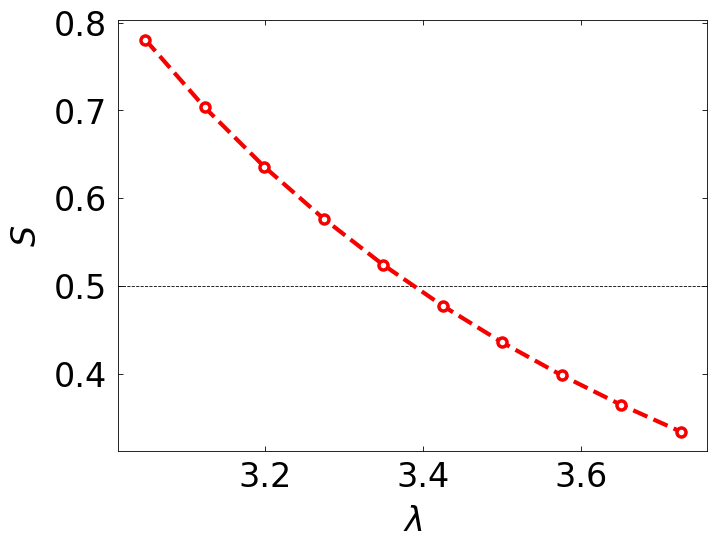
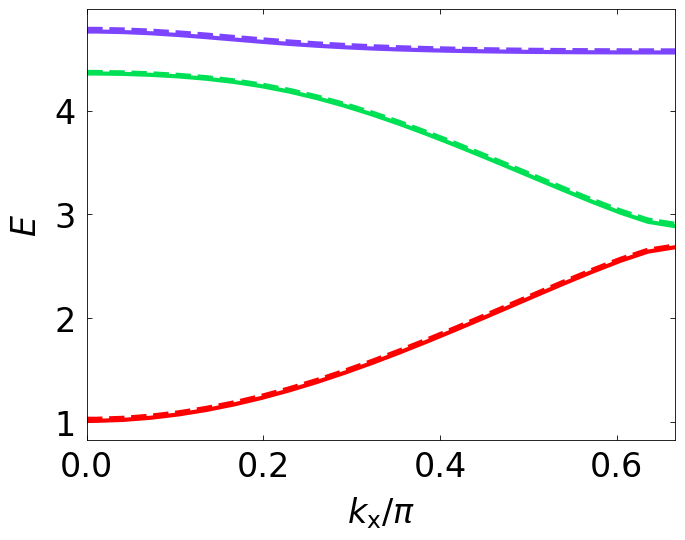

The matplotlib source for these figures, in order:
# -*- coding: Latin-1 -*-

## Modules <<<<<<<<<<<<<<<<<<<<<<<<<<<<<<<<<<<<<<<<<<<<<<<<<<<<<<<<<<<<<<<<<<<<#
import numpy as np
from numpy import cos, sin, pi, sqrt, exp
import matplotlib.pyplot as plt
import matplotlib as mpl
from mpl_toolkits.mplot3d import axes3d
from functools import partial
from scipy import optimize
from numpy.linalg import multi_dot
np.set_printoptions(6,suppress=True,sign="+",floatmode="fixed")
##>>>>>>>>>>>>>>>>>>>>>>>>>>>>>>>>>>>>>>>>>>>>>>>>>>>>>>>>>>>>>>>>>>>>>>>>>>>>>#

## Universal Constant :::::::::::::::::::::::::::::::::::::::::::::::::::::::::#

# hbar = 1.05457173e-34 # J.s
# e = 1.60217657e-19 # coulombs
# kB = 1.380648e-23 # J / K
kB = 1

## Variables ::::::::::::::::::::::::::::::::::::::::::::::::::::::::::::::::::#

B = 0.01 # magnetic field in unit of energy g * muB * B

T = 1

J = 1
D = 0.2 * J

chi_up_ini = -1
chi_dn_ini = -1

## ::::::::::::::::::::::::::::::::::::::::::::::::::::::::::::::::::::::::::::#

# Contains the hexago volume in a rectangle of side pi x (2*pi/sqrt(3))
kx = np.linspace(-pi / 3, 2 * pi / 3, 33)
ky = np.linspace(-pi / sqrt(3), pi / sqrt(3), 33)

## ::::::::::::::::::::::::::::::::::::::::::::::::::::::::::::::::::::::::::::#

## Full Hamiltonian
def hamiltonian(kx, ky, la, s, B, ts):

    eta1 = - np.array([1, sqrt(3)]) / 2
    eta2 = np.array([1, 0])
    eta3 = np.array([-1, sqrt(3)]) / 2

    k = np.array([kx, ky])

    k1 = np.dot(k, eta1)
    k2 = np.dot(k, eta2)
    k3 = np.dot(k, eta3)

    c1 = cos(k1)
    c2 = cos(k2)
    c3 = cos(k3)

    diag_matrix = (la - s * B) * np.identity(3, dtype = complex)

    tsc = np.conj(ts)

    nondiag_matrix = np.array([[0, ts * c1, tsc * c3],
                               [tsc * c1, 0, ts * c2],
                               [ts * c3, tsc * c2, 0]])

    Hks =  diag_matrix + nondiag_matrix

    return Hks

## ::::::::::::::::::::::::::::::::::::::::::::::::::::::::::::::::::::::::::::#

## Diaganolization function
def diag_func(kx, ky, la, s, B, ts):

    """
    (i,j) -> (kx, ky)
    n -> different eigenvalues E[n]
    l -> different components of eigenvectors V[:, n]
    """

    Enks = np.zeros((len(kx), len(ky), 3), dtype = float) # dim: i, j, n
    Vnks = np.zeros((len(kx), len(ky), 3, 3), dtype = complex) # dim: i, j, l, n

    for i in range(len(kx)):
        for j in range(len(ky)):

            Enks[i, j, :], Vnks[i, j, :, :] = np.linalg.eigh(hamiltonian(kx[i], ky[j], la, s, B, ts))
            # The column V[:, n] is the normalized eigenvector corresponding to the eigenvalue E[n]

    # Eigen values of non-diagonal part of the hamiltonian
    Enks_ndiag = Enks - ( la - s * B )

    # Compute la_min for all Enks > 0
    la_min = s * B - np.min(Enks_ndiag)

    return Enks, Enks_ndiag, Vnks, la_min

## ::::::::::::::::::::::::::::::::::::::::::::::::::::::::::::::::::::::::::::#

## Hopping term
def compute_ts(chi_up, chi_dn, J, D, s):

    if s == 1:
        return J * ( chi_up + chi_dn ) - 1j * s * D * chi_dn
    else:
        return J * ( chi_up + chi_dn ) - 1j * s * D * chi_up

## ::::::::::::::::::::::::::::::::::::::::::::::::::::::::::::::::::::::::::::#

## Bose - Einstein statics
def n_B(x):

    index_pos = x > 0
    index_neg = x <= 0

    nB = np.zeros(np.shape(x))

    nB[index_pos] = 1 / (exp(x[index_pos]) - 1)
    nB[index_neg] = 0

    return nB

## ::::::::::::::::::::::::::::::::::::::::::::::::::::::::::::::::::::::::::::#

## Compute S = sum(Enks/kB*T)
def compute_S(Enks_up, Enks_dn, T):

    Nt = np.shape(Enks_up)[0] * np.shape(Enks_up)[1]

    sum_s_up = np.sum(n_B(Enks_up[:,:,0] / (kB * T))) + np.sum(n_B(Enks_up[:,:,1] / (kB * T))) + np.sum(n_B(Enks_up[:,:,2] / (kB * T)))
    sum_s_dn = np.sum(n_B(Enks_dn[:,:,0] / (kB * T))) + np.sum(n_B(Enks_dn[:,:,1] / (kB * T))) + np.sum(n_B(Enks_dn[:,:,2] / (kB * T)))

    S = (sum_s_up + sum_s_dn) / Nt

    return S

def compute_chi(Enks_up, Enks_dn, Enks_ndiag_up, Enks_ndiag_dn, ts_up, ts_dn, T):

    Nt = np.shape(Enks_up)[0] * np.shape(Enks_up)[1]

    sum_s_up = np.sum(Enks_ndiag_up[:,:,0] * n_B(Enks_up[:,:,0] / (kB * T))) \
             + np.sum(Enks_ndiag_up[:,:,1] * n_B(Enks_up[:,:,1] / (kB * T))) \
             + np.sum(Enks_ndiag_up[:,:,2] * n_B(Enks_up[:,:,2] / (kB * T)))

    sum_s_dn = np.sum(Enks_ndiag_dn[:,:,0] * n_B(Enks_dn[:,:,0] / (kB * T))) \
             + np.sum(Enks_ndiag_dn[:,:,1] * n_B(Enks_dn[:,:,1] / (kB * T))) \
             + np.sum(Enks_ndiag_dn[:,:,2] * n_B(Enks_dn[:,:,2] / (kB * T)))

    chi_up = 2 * sum_s_up / Nt / np.absolute(ts_up)
    chi_dn = 2 * sum_s_dn / Nt / np.absolute(ts_dn)

    return (chi_up, chi_dn)

## ::::::::::::::::::::::::::::::::::::::::::::::::::::::::::::::::::::::::::::#

def residual_chi(chi, la, kx, ky, B, T):

    chi_up = chi[0]
    chi_dn = chi[1]

    # Compute ts_up & ts_dn
    ts_up = compute_ts(chi_up, chi_dn, J, D, 1)
    ts_dn = compute_ts(chi_up, chi_dn, J, D, -1)

    # Compute eigenvalues
    Enks_up, Enks_ndiag_up = diag_func(kx, ky, la, s = 1, B = B, ts = ts_up)[0:2]
    Enks_dn, Enks_ndiag_dn = diag_func(kx, ky, la, s = -1, B = B, ts = ts_dn)[0:2]

    # Compute residual_Chi
    (chi_up_new, chi_dn_new) = compute_chi(Enks_up, Enks_dn, Enks_ndiag_up, Enks_ndiag_dn, ts_up, ts_dn, T)
    residual_chi_up = chi_up - chi_up_new
    residual_chi_dn = chi_dn - chi_dn_new

    return (residual_chi_up, residual_chi_dn)

## ::::::::::::::::::::::::::::::::::::::::::::::::::::::::::::::::::::::::::::#

## Fit function
def residual_all(pars, kx, ky, B, J, D, T):


    la = pars[0]
    chi_up = pars[1]
    chi_dn = pars[2]

    print("[lambda, chi_up, chi_dn] =     ", np.array([la, chi_up, chi_dn]))

    # Compute ts_up & ts_dn
    ts_up = compute_ts(chi_up, chi_dn, J, D, 1)
    ts_dn = compute_ts(chi_up, chi_dn, J, D, -1)

    # Compute eigenvalues
    Enks_up_new, Enks_ndiag_up_new = diag_func(kx, ky, la, s = 1, B = B, ts = ts_up)[0:2]
    Enks_dn_new, Enks_ndiag_dn_new = diag_func(kx, ky, la, s = -1, B = B, ts = ts_dn)[0:2]

    # Compute residual_Chi
    (chi_up_new, chi_dn_new) = compute_chi(Enks_up_new, Enks_dn_new, Enks_ndiag_up_new, Enks_ndiag_dn_new, ts_up, ts_dn, T)
    residual_chi_up = (chi_up - chi_up_new)
    residual_chi_dn = (chi_dn - chi_dn_new)

    # Compute residual_S
    residual_S = compute_S(Enks_up_new, Enks_dn_new, T) - 0.5

    print("residual [S, chi_up, chi_dn] = ", np.array([residual_S, residual_chi_up, residual_chi_dn]))


    return (residual_S, residual_chi_up, residual_chi_dn)



## Initialize guessed values for root function ##

ts_up_ini = compute_ts(chi_up_ini, chi_dn_ini, J, D, 1)
ts_dn_ini = compute_ts(chi_up_ini, chi_dn_ini, J, D, -1)

la_min_up = diag_func(kx, ky, la = 0, s = 1, B = B, ts = ts_up_ini)[-1]
la_min_dn = diag_func(kx, ky, la = 0, s = -1, B = B, ts = ts_dn_ini)[-1]

la_min = np.max([la_min_up, la_min_dn]) # prevent from having negative eigen values in the root algorithm

p_residual_all = partial(residual_all, kx = kx, ky = ky, B = B, D = D, J = J, T = T)

# In order to avoid the trivial value for (chi_up, chi_dn) = (0,0), we look for
# chi roots different from the trivial ones by trying different chi_ini values
# starting from chi_ini ~ 0 to higher values, as the non trivial roots are the second
# roots to find before chi_function becomes discontinous:

chi_steps = np.arange(0.01, 5, 0.1)
for chi_ini in chi_steps:

        out = optimize.root(p_residual_all, np.array([la_min, -chi_ini, -chi_ini]))
        roots = out.x

        if np.all(np.abs(roots[1:]) < 1e-4) or (out.success is False) : # (chi_up, chi_dn) < 1e-4
            continue
        else:
            break

print(roots)

la = roots[0]
chi_up = roots[1]
chi_dn = roots[2]

ts_up = compute_ts(chi_up, chi_dn, J, D, 1)
ts_dn = compute_ts(chi_up, chi_dn, J, D, -1)

#<<<<<<<<<<<<<<<<<<<<<<<<<<<<<<<<<<<<<<<<<<<<<<<<<<<<<<<<<<<<<<<<<<<<<<<<<<<<<<#
# Figures PRINT ///////////////////////////////////////////////////////////////#
#>>>>>>>>>>>>>>>>>>>>>>>>>>>>>>>>>>>>>>>>>>>>>>>>>>>>>>>>>>>>>>>>>>>>>>>>>>>>>>#

#///// RC Parameters //////#
mpl.rcdefaults()
mpl.rcParams['font.size'] = 24. # change the size of the font in every figure
mpl.rcParams['font.family'] = 'Arial' # font Arial in every figure
mpl.rcParams['axes.labelsize'] = 24.
mpl.rcParams['xtick.labelsize'] = 24
mpl.rcParams['ytick.labelsize'] = 24
mpl.rcParams['xtick.direction'] = "in"
mpl.rcParams['ytick.direction'] = "in"
mpl.rcParams['xtick.top'] = True
mpl.rcParams['ytick.right'] = True
mpl.rcParams['xtick.major.width'] = 0.6
mpl.rcParams['ytick.major.width'] = 0.6
mpl.rcParams['axes.linewidth'] = 0.6 # thickness of the axes lines
mpl.rcParams['pdf.fonttype'] = 3  # Output Type 3 (Type3) or Type 42 (TrueType), TrueType allows
                                    # editing the text in illustrator


## S vs lambda ::::::::::::::::::::::::::::::::::::::::::::::::::::::::::::::::#

fig , axes = plt.subplots(1,1, figsize=(9.2, 5.6)) # figsize is w x h in inch of figure
fig.subplots_adjust(left = 0.17, right = 0.81, bottom = 0.18, top = 0.95) # adjust the box of axes regarding the figure size

for tick in axes.xaxis.get_major_ticks():
    tick.set_pad(7)
for tick in axes.yaxis.get_major_ticks():
    tick.set_pad(8)

axes.axhline(y = 0.5, ls = "--", c = "k", linewidth = 0.6)

#///// Plot /////#

la_array = np.linspace(la*0.9, la*1.1, 10)
S_array = np.zeros(len(la_array))

for i, laa in enumerate(la_array):
    Enks_up, Enks_ndiag_up, Vnks_up, la_min_up = diag_func(kx, ky, laa, s = 1, B = B, ts = ts_up)
    Enks_dn, Enks_ndiag_dn, Vnks_dn, la_min_dn = diag_func(kx, ky, laa, s = -1, B = B, ts = ts_dn)
    S_array[i] = compute_S(Enks_up, Enks_dn, T)

line = axes.plot(la_array, S_array)
plt.setp(line, ls = "--", c = '#F60000', lw = 3, marker = "o", mfc = 'w', ms = 6.5, mec = '#F60000', mew = 2.5)

axes.locator_params(axis = 'x', nbins = 6)
axes.locator_params(axis = 'y', nbins = 6)
axes.set_xlabel(r"$\lambda$", labelpad = 8)
axes.set_ylabel(r"$S$", labelpad = 8)



# ## Berry phase vs kx ky = 0 :::::::::::::::::::::::::::::::::::::::::::::::::::#

# fig , axes = plt.subplots(1,1, figsize=(9.2, 5.6)) # figsize is w x h in inch of figure
# fig.subplots_adjust(left = 0.17, right = 0.81, bottom = 0.18, top = 0.95) # adjust the box of axes regarding the figure size

# for tick in axes.xaxis.get_major_ticks():
#     tick.set_pad(7)
# for tick in axes.yaxis.get_major_ticks():
#     tick.set_pad(8)

# #///// Plot /////#

# Omega_nks = berry_phase(kx, np.zeros(1), la, s, B, ts)

# line = axes.plot(kx, Omega_nks[:,0, 0])
# plt.setp(line, ls = "-", c = '#FF0000', lw = 3, marker = "", mfc = 'w', ms = 6.5, mec = '#FF0000', mew = 2.5)
# line = axes.plot(kx, Omega_nks[:,0, 1])
# plt.setp(line, ls = "-", c = '#00E054', lw = 3, marker = "", mfc = 'w', ms = 6.5, mec = '#00E054', mew = 2.5)
# line = axes.plot(kx, Omega_nks[:,0, 2])
# plt.setp(line, ls = "-", c = '#7D44FF', lw = 3, marker = "", mfc = 'w', ms = 6.5, mec = '#7D44FF', mew = 2.5)

# axes.locator_params(axis = 'x', nbins = 6)
# axes.locator_params(axis = 'y', nbins = 6)
# axes.set_xlabel(r"$k_{\rm x}$", labelpad = 8)
# axes.set_ylabel(r"$\Omega$", labelpad = 8)



## Energy vs kx ky = 0:::::::::::::::::::::::::::::::::::::::::::::::::::::::::#

fig , axes = plt.subplots(1,1, figsize=(9.2, 5.6)) # figsize is w x h in inch of figure
fig.subplots_adjust(left = 0.17, right = 0.81, bottom = 0.18, top = 0.95) # adjust the box of axes regarding the figure size

for tick in axes.xaxis.get_major_ticks():
    tick.set_pad(7)
for tick in axes.yaxis.get_major_ticks():
    tick.set_pad(8)

#///// Plot /////#

Enks_up = diag_func(kx, np.zeros(1), la, s = 1, B = B, ts = ts_up)[0]

line = axes.plot(kx / pi, Enks_up[:,0, 0])
plt.setp(line, ls = "-", c = '#FF0000', lw = 3, marker = "", mfc = 'w', ms = 6.5, mec = '#FF0000', mew = 2.5)
line = axes.plot(kx / pi, Enks_up[:,0, 1])
plt.setp(line, ls = "-", c = '#00E054', lw = 3, marker = "", mfc = 'w', ms = 6.5, mec = '#00E054', mew = 2.5)
line = axes.plot(kx / pi, Enks_up[:,0, 2])
plt.setp(line, ls = "-", c = '#7D44FF', lw = 3, marker = "", mfc = 'w', ms = 6.5, mec = '#7D44FF', mew = 2.5)

Enks_dn = diag_func(kx, np.zeros(1), la, s = -1, B = B, ts = ts_dn)[0]

line = axes.plot(kx / pi, Enks_dn[:,0, 0])
plt.setp(line, ls = "--", c = '#FF0000', lw = 3, marker = "", mfc = 'w', ms = 6.5, mec = '#FF0000', mew = 2.5)
line = axes.plot(kx / pi, Enks_dn[:,0, 1])
plt.setp(line, ls = "--", c = '#00E054', lw = 3, marker = "", mfc = 'w', ms = 6.5, mec = '#00E054', mew = 2.5)
line = axes.plot(kx / pi, Enks_dn[:,0, 2])
plt.setp(line, ls = "--", c = '#7D44FF', lw = 3, marker = "", mfc = 'w', ms = 6.5, mec = '#7D44FF', mew = 2.5)

axes.set_xlim(0, 2/3)
axes.locator_params(axis = 'x', nbins = 6)
axes.locator_params(axis = 'y', nbins = 6)
axes.set_xlabel(r"$k_{\rm x} / \pi$", labelpad = 8)
axes.set_ylabel(r"$E$", labelpad = 8)



# ## Energy bands :::::::::::::::::::::::::::::::::::::::::::::::::::::::::::::::#

# fig = plt.figure(figsize=(9.2, 5.6))
# axes = fig.add_subplot(111, projection='3d')

# Enks_up = diag_func(kx, ky, la, s = 1, B = B, ts = ts_up)[0]
# Enks_dn = diag_func(kx, ky, la, s = -1, B = B, ts = ts_dn)[0]
# kxx, kyy = np.meshgrid(kx, ky, indexing = 'ij')

# axes.plot_surface(kxx / pi, kyy / pi, Enks_up[:, :, 0], rstride=1, cstride=1, alpha=1, color = "#FF0000")
# axes.plot_surface(kxx / pi, kyy / pi, Enks_up[:, :, 1], rstride=1, cstride=1, alpha=1, color = "#00E054")
# axes.plot_surface(kxx / pi, kyy / pi, Enks_up[:, :, 2], rstride=1, cstride=1, alpha=1, color = "#7D44FF")

# axes.plot_surface(kxx / pi, kyy / pi, Enks_dn[:, :, 0], rstride=1, cstride=1, alpha=1, color = "#FF0000")
# axes.plot_surface(kxx / pi, kyy / pi, Enks_dn[:, :, 1], rstride=1, cstride=1, alpha=1, color = "#00E054")
# axes.plot_surface(kxx / pi, kyy / pi, Enks_dn[:, :, 2], rstride=1, cstride=1, alpha=1, color = "#7D44FF")

# axes.set_xlim3d(-2/3, 2/3)
# axes.set_ylim3d(-2/3, 2/3)
# # axes.set_zlim3d(bottom = 0)

# axes.set_xlabel(r"$k_{\rm x} / \pi$", labelpad = 20)
# axes.set_ylabel(r"$k_{\rm y} / \pi$", labelpad = 20)
# axes.set_zlabel(r"$E$", labelpad = 20)

# ## ::::::::::::::::::::::::::::::::::::::::::::::::::::::::::::::::::::::::::::#





plt.show()














## ::::::::::::::::::::::::::::::::::::::::::::::::::::::::::::::::::::::::::::#

# ## Derivative dH/dkx
# def derivative_kx_hamiltonian(kx, ky, la, s, B, ts):

#     eta1 = - np.array([1, sqrt(3)]) / 2
#     eta2 = np.array([1, 0])
#     eta3 = np.array([-1, sqrt(3)]) / 2

#     k = np.array([kx, ky])

#     k1 = np.dot(k, eta1)
#     k2 = np.dot(k, eta2)
#     k3 = np.dot(k, eta3)

#     s1 = 0.5 * sin(k1)
#     s2 = - sin(k2)
#     s3 = 0.5 * sin(k3)

#     tsc = np.conj(ts)

#     dHksdkx = np.array([[0, ts * s1, tsc * s3],
#                                [tsc * s1, 0, ts * s2],
#                                [ts * s3, tsc * s2, 0]])



#     return dHksdkx

## ::::::::::::::::::::::::::::::::::::::::::::::::::::::::::::::::::::::::::::#

# ## Derivative dH/dkx
# def derivative_ky_hamiltonian(kx, ky, la, s, B, ts):

#     eta1 = - np.array([1, sqrt(3)]) / 2
#     eta2 = np.array([1, 0])
#     eta3 = np.array([-1, sqrt(3)]) / 2

#     k = np.array([kx, ky])

#     k1 = np.dot(k, eta1)
#     k2 = np.dot(k, eta2)
#     k3 = np.dot(k, eta3)

#     s1 = sqrt(3) / 2 * sin(k1)
#     s2 = 0 * sin(k2)
#     s3 = - sqrt(3) / 2 * sin(k3)

#     tsc = np.conj(ts)

#     dHksdky = np.array([[0, ts * s1, tsc * s3],
#                         [tsc * s1, 0, ts * s2],
#                         [ts * s3, tsc * s2, 0]])



#     return dHksdky

## ::::::::::::::::::::::::::::::::::::::::::::::::::::::::::::::::::::::::::::#

# ## Kronecker Delta
# def kronecker(n,m):

#     if n == m: return 1
#     else: return 0

## ::::::::::::::::::::::::::::::::::::::::::::::::::::::::::::::::::::::::::::#

# ## Berry phase

# def berry_phase(kx, ky, la, s, B, ts):

#     """
#     (i,j) -> (kx, ky)
#     n -> different eigenvalues E[n]
#     l -> different components of eigenvectors V[:, n]
#     """

#     Enks = np.zeros((len(kx), len(ky), 3), dtype = float) # dim: i, j, n
#     Vnks = np.zeros((len(kx), len(ky), 3, 3), dtype = complex) # dim: i, j, l, n

#     dHdkx = np.zeros((len(kx), len(ky), 3, 3), dtype = complex) # dim: i, j, n x n (matrix dim)
#     dHdky = np.zeros((len(kx), len(ky), 3, 3), dtype = complex) # dim: i, j, n x n (matrix dim)

#     dVdkx = np.zeros((len(kx), len(ky), 3, 3), dtype = complex) # # dim: i, j, l, n
#     dVdky = np.zeros((len(kx), len(ky), 3, 3), dtype = complex) # # dim: i, j, l, n

#     Omega_nks = np.zeros((len(kx), len(ky), 3), dtype = float) # dim: i, j, n

#     for i in range(len(kx)):
#         for j in range(len(ky)):

#             Enks[i, j, :], Vnks[i, j, :, :] = np.linalg.eigh(hamiltonian(kx[i], ky[j], la, s, B, ts))
#             # The column V[:, n] is the normalized eigenvector corresponding to the eigenvalue E[n]

#             dHdkx[i, j, :, :] = derivative_kx_hamiltonian(kx[i], ky[j], la, s, B, ts)
#             dHdky[i, j, :, :] = derivative_ky_hamiltonian(kx[i], ky[j], la, s, B, ts)

#             dVdkx[i,j,:,0] = multi_dot([Vnks[i,j,:,1], dHdkx[i, j, :, :], Vnks[i,j,:,0]]) / (Enks[i, j, 0] - Enks[i, j, 1]) * Vnks[i,j,:,1]  \
#                            + multi_dot([Vnks[i,j,:,2], dHdkx[i, j, :, :], Vnks[i,j,:,0]]) / (Enks[i, j, 0] - Enks[i, j, 2]) * Vnks[i,j,:,2]
#             dVdkx[i,j,:,1] = multi_dot([Vnks[i,j,:,0], dHdkx[i, j, :, :], Vnks[i,j,:,1]]) / (Enks[i, j, 1] - Enks[i, j, 0]) * Vnks[i,j,:,0]  \
#                            + multi_dot([Vnks[i,j,:,2], dHdkx[i, j, :, :], Vnks[i,j,:,1]]) / (Enks[i, j, 1] - Enks[i, j, 2]) * Vnks[i,j,:,2]
#             dVdkx[i,j,:,2] = multi_dot([Vnks[i,j,:,0], dHdkx[i, j, :, :], Vnks[i,j,:,2]]) / (Enks[i, j, 2] - Enks[i, j, 0]) * Vnks[i,j,:,0]  \
#                            + multi_dot([Vnks[i,j,:,1], dHdkx[i, j, :, :], Vnks[i,j,:,2]]) / (Enks[i, j, 2] - Enks[i, j, 1]) * Vnks[i,j,:,1]

#             dVdky[i,j,:,0] = multi_dot([Vnks[i,j,:,1], dHdky[i, j, :, :], Vnks[i,j,:,0]]) / (Enks[i, j, 0] - Enks[i, j, 1]) * Vnks[i,j,:,1]  \
#                            + multi_dot([Vnks[i,j,:,2], dHdky[i, j, :, :], Vnks[i,j,:,0]]) / (Enks[i, j, 0] - Enks[i, j, 2]) * Vnks[i,j,:,2]
#             dVdky[i,j,:,1] = multi_dot([Vnks[i,j,:,0], dHdky[i, j, :, :], Vnks[i,j,:,1]]) / (Enks[i, j, 1] - Enks[i, j, 0]) * Vnks[i,j,:,0]  \
#                            + multi_dot([Vnks[i,j,:,2], dHdky[i, j, :, :], Vnks[i,j,:,1]]) / (Enks[i, j, 1] - Enks[i, j, 2]) * Vnks[i,j,:,2]
#             dVdky[i,j,:,2] = multi_dot([Vnks[i,j,:,0], dHdky[i, j, :, :], Vnks[i,j,:,2]]) / (Enks[i, j, 2] - Enks[i, j, 0]) * Vnks[i,j,:,0]  \
#                            + multi_dot([Vnks[i,j,:,1], dHdky[i, j, :, :], Vnks[i,j,:,2]]) / (Enks[i, j, 2] - Enks[i, j, 1]) * Vnks[i,j,:,1]


#             Omega_nks[i,j,0] = 2 * np.real( 1j * np.dot(dVdkx[i,j,:,0],dVdky[i,j,:,0]))
#             Omega_nks[i,j,1] = 2 * np.real( 1j * np.dot(dVdkx[i,j,:,1],dVdky[i,j,:,1]))
#             Omega_nks[i,j,2] = 2 * np.real( 1j * np.dot(dVdkx[i,j,:,2],dVdky[i,j,:,2]))

#     return Omega_nks

## ::::::::::::::::::::::::::::::::::::::::::::::::::::::::::::::::::::::::::::#
